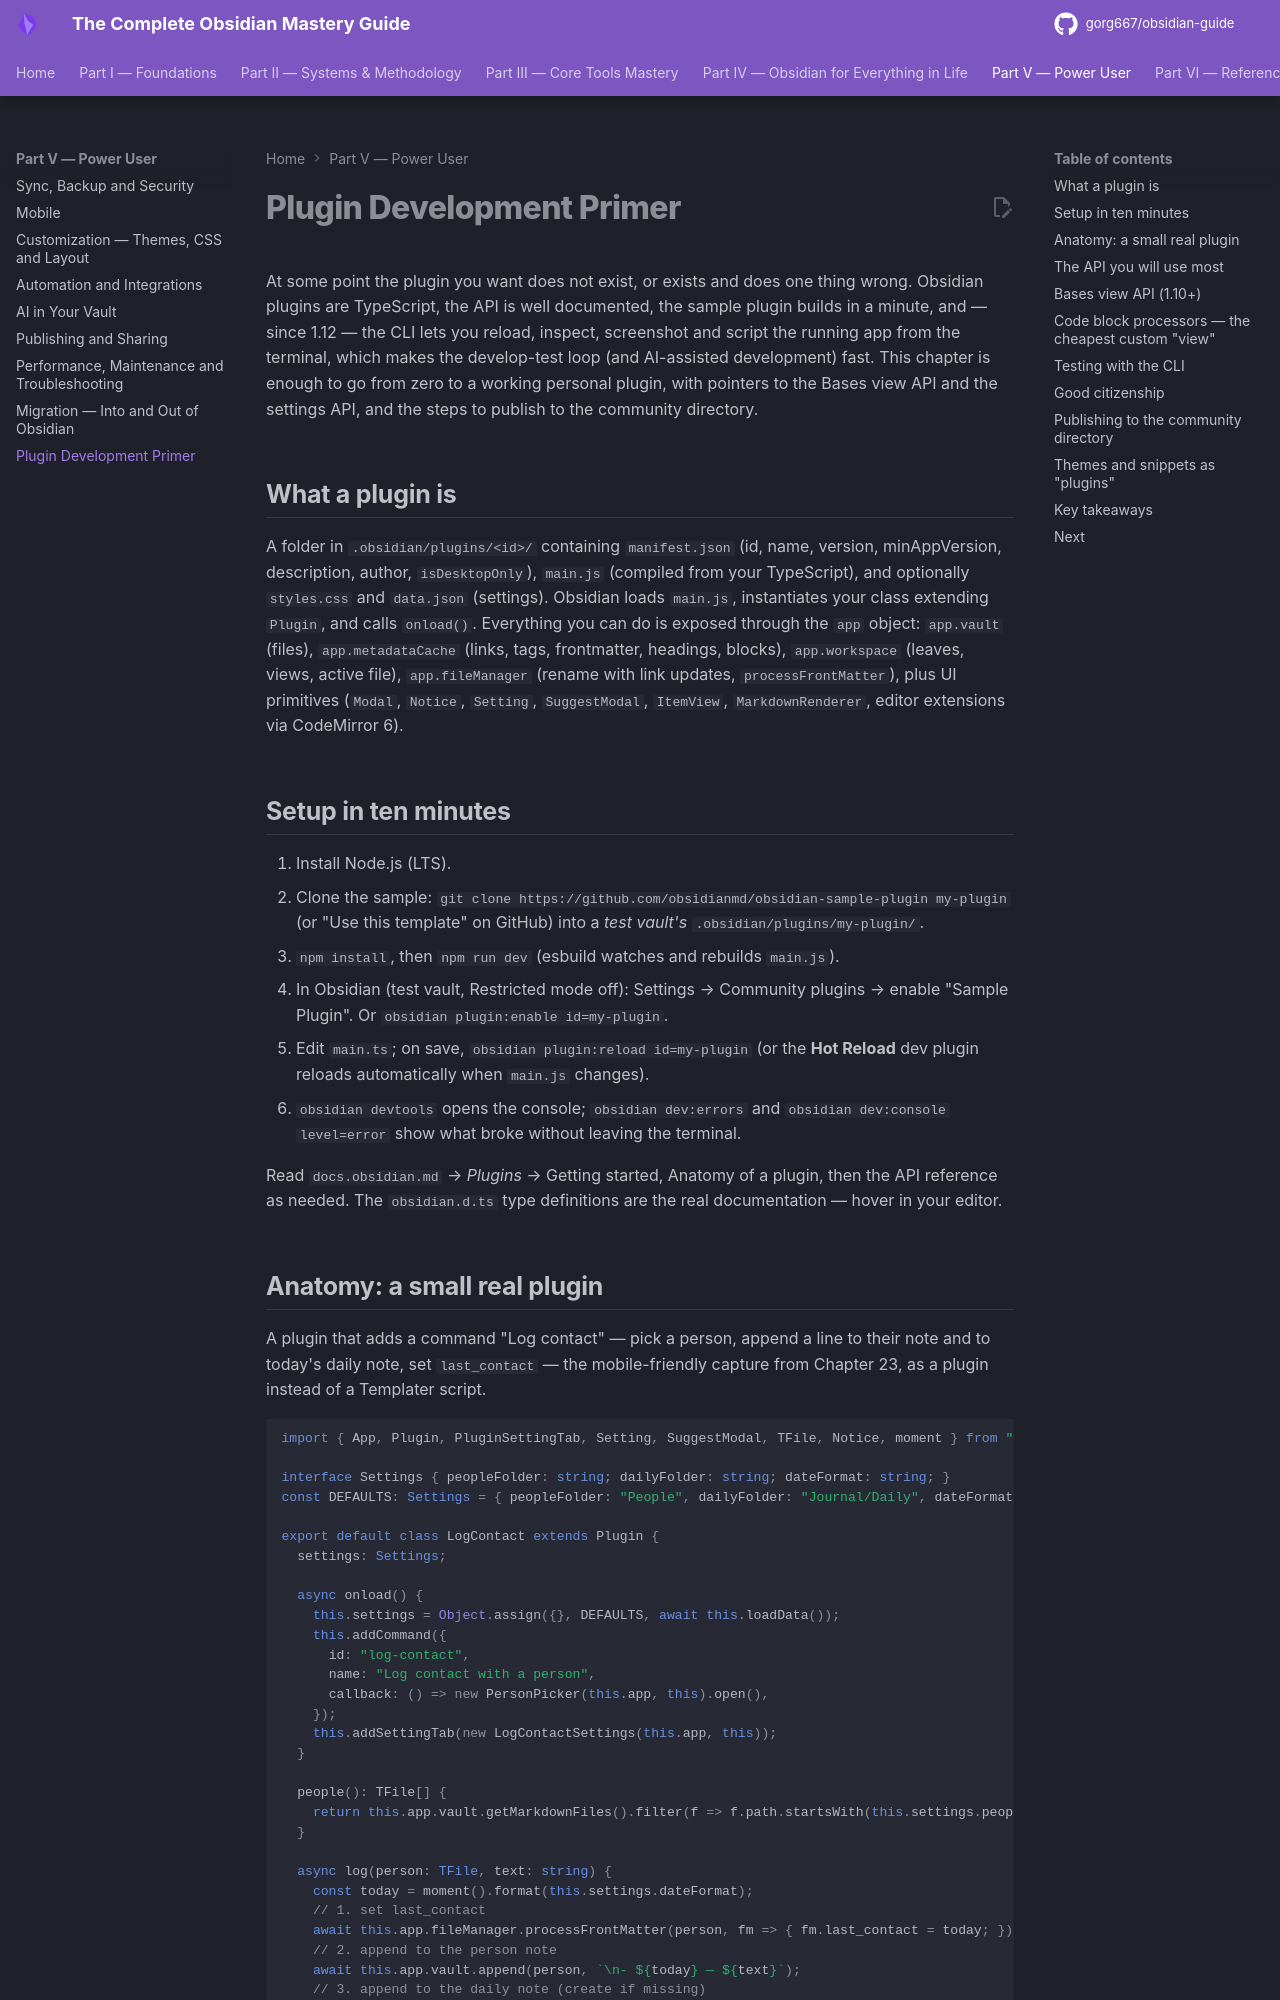

repository: gorg667/obsidian-guide · page: 34-plugin-development-primer/index.html · generator: mkdocs

# Plugin Development Primer

At some point the plugin you want does not exist, or exists and does one thing wrong. Obsidian plugins are TypeScript, the API is well documented, the sample plugin builds in a minute, and — since 1.12 — the CLI lets you reload, inspect, screenshot and script the running app from the terminal, which makes the develop-test loop (and AI-assisted development) fast. This chapter is enough to go from zero to a working personal plugin, with pointers to the Bases view API and the settings API, and the steps to publish to the community directory.

## What a plugin is

A folder in `.obsidian/plugins/<id>/` containing `manifest.json` (id, name, version, minAppVersion, description, author, `isDesktopOnly`), `main.js` (compiled from your TypeScript), and optionally `styles.css` and `data.json` (settings). Obsidian loads `main.js`, instantiates your class extending `Plugin`, and calls `onload()`. Everything you can do is exposed through the `app` object: `app.vault` (files), `app.metadataCache` (links, tags, frontmatter, headings, blocks), `app.workspace` (leaves, views, active file), `app.fileManager` (rename with link updates, `processFrontMatter`), plus UI primitives (`Modal`, `Notice`, `Setting`, `SuggestModal`, `ItemView`, `MarkdownRenderer`, editor extensions via CodeMirror 6).

## Setup in ten minutes

1. Install Node.js (LTS).
2. Clone the sample: `git clone https://github.com/obsidianmd/obsidian-sample-plugin my-plugin` (or "Use this template" on GitHub) into a *test vault's* `.obsidian/plugins/my-plugin/`.
3. `npm install`, then `npm run dev` (esbuild watches and rebuilds `main.js`).
4. In Obsidian (test vault, Restricted mode off): Settings → Community plugins → enable "Sample Plugin". Or `obsidian plugin:enable id=my-plugin`.
5. Edit `main.ts`; on save, `obsidian plugin:reload id=my-plugin` (or the **Hot Reload** dev plugin reloads automatically when `main.js` changes).
6. `obsidian devtools` opens the console; `obsidian dev:errors` and `obsidian dev:console level=error` show what broke without leaving the terminal.

Read `docs.obsidian.md` → *Plugins* → Getting started, Anatomy of a plugin, then the API reference as needed. The `obsidian.d.ts` type definitions are the real documentation — hover in your editor.
